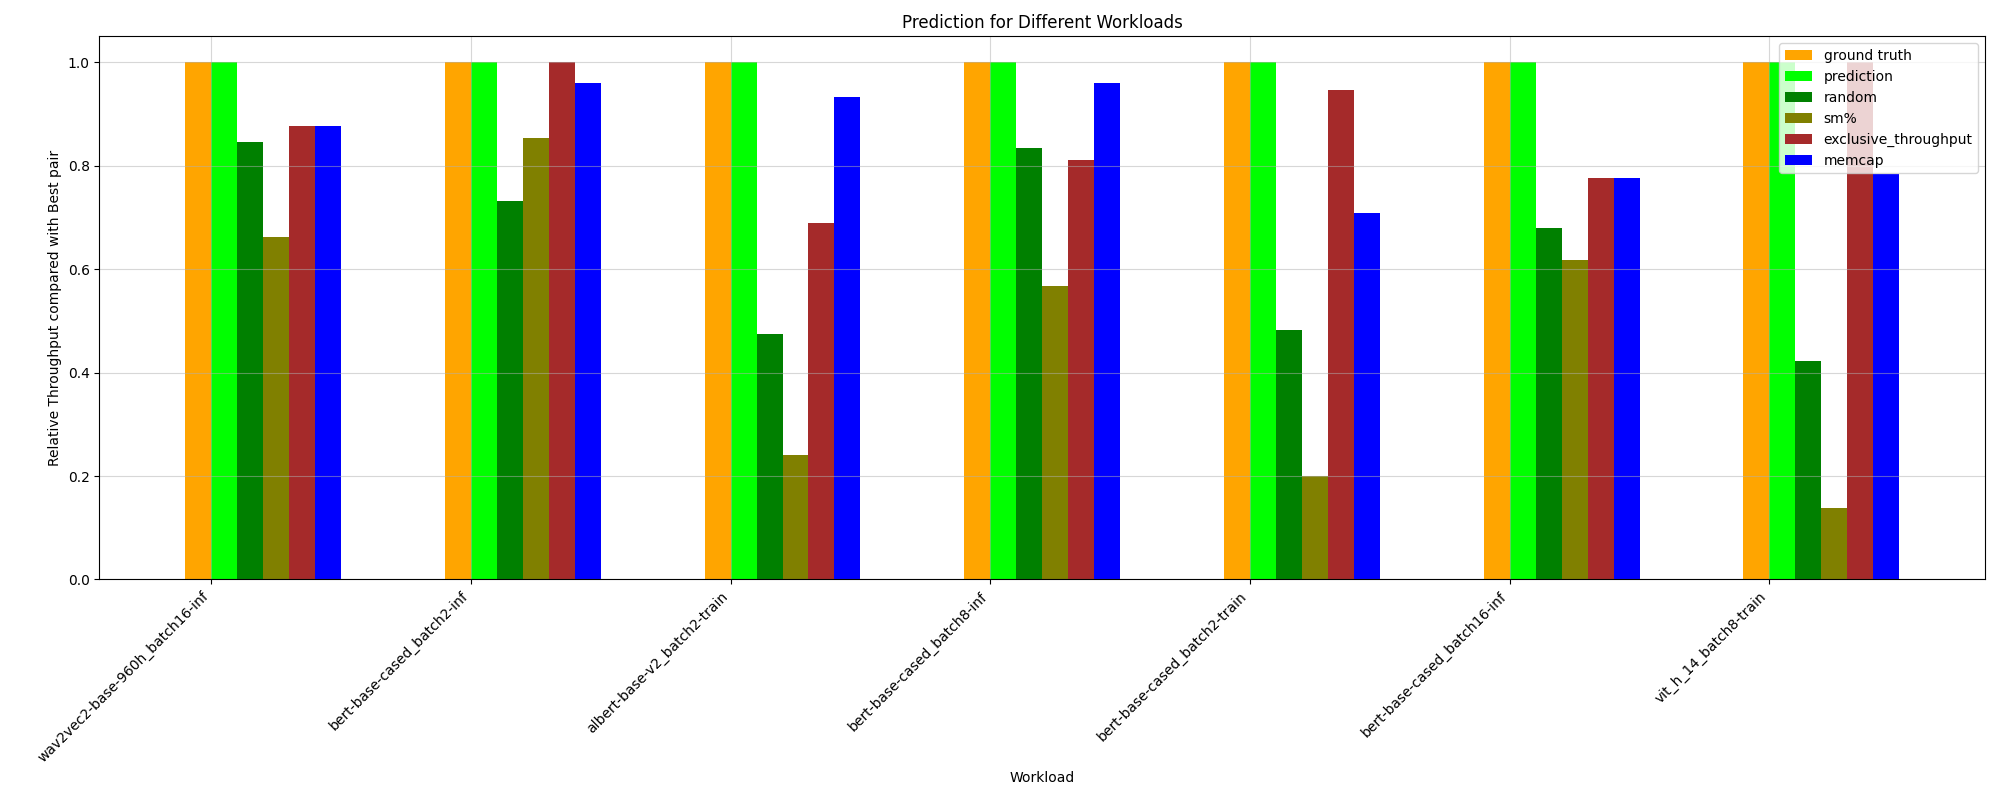

Source data for this figure (header and first rows):
HPworkload, ground truth, random, prediction, _Threads, _Compute (SM) Throughput, _DRAM Throughput, _Memory Throughput, _Registers, _Static Shared Memory, exclusive_throughput, sm%, mem%, memcap, ground truth value
whisper-large-v2_batch8-inf, 1.0, 0.4116, 0.7455, 0.13, 1.0, 0.7455, 0.06734, 0.13, 0.1012, 1.0, 0.13, 0.7455, 1.0, 60.85
vit-base-patch16-224_batch8-inf, 1.0, 0.6289, 1.0, 1.0, 1.0, 1.0, 0.6897, 1.0, 0.5172, 0.6463, 0.4409, 0.6897, 0.8363, 161.7
albert-base-v2_batch2-train, 1.0, 0.4746, 1.0, 0.241, 1.0, 0.9327, 0.6502, 0.241, 0.07551, 0.6887, 0.241, 0.6502, 0.9327, 100.3
bert-base-cased_batch8-inf, 1.0, 0.8338, 1.0, 0.8186, 0.9959, 0.9599, 0.9599, 0.8186, 0.6838, 0.81, 0.5677, 0.8415, 0.9599, 113.2
wav2vec2-base-960h_batch8-inf, 1.0, 0.5693, 0.7974, 1.0, 1.0, 1.0, 1.0, 1.0, 0.2169, 0.7974, 0.4375, 1.0, 0.7138, 119.5
bert-base-cased_batch8-train, 1.0, 0.5682, 0.8846, 0.6368, 0.8846, 0.6368, 0.6368, 0.6368, 0.6368, 0.8186, 0.3676, 0.6368, 0.8186, 94.56
bert-base-cased_batch16-inf, 1.0, 0.6801, 1.0, 0.8421, 0.9308, 0.8421, 0.8421, 0.8421, 0.4188, 0.7758, 0.6182, 0.8421, 0.7758, 145.3
vit_h_14_batch8-train, 1.0, 0.4222, 1.0, 0.7829, 1.0, 0.7829, 0.7829, 0.7829, 0.08766, 1.0, 0.1387, 0.7829, 0.7829, 70.25
vit-base-patch16-224_batch16-inf, 1.0, 0.6474, 1.0, 0.8773, 0.9087, 0.8773, 0.8773, 0.8773, 0.2837, 0.9087, 0.5785, 0.8773, 0.9087, 159.9
whisper-large-v2_batch16-inf, 1.0, 0.345, 1.0, 0.1523, 1.0, 1.0, 0.4499, 0.1523, 0.09825, 1.0, 0.2336, 0.4499, 1.0, 46.12
wav2vec2-base-960h_batch16-inf, 1.0, 0.8461, 1.0, 1.0, 1.0, 1.0, 1.0, 1.0, 1.0, 0.8772, 0.6611, 1.0, 0.8772, 104.5
albert-base-v2_batch16-train, 1.0, 0.5966, 1.0, 0.4392, 0.7265, 0.7265, 0.7265, 0.4392, 0.2271, 1.0, 0.4392, 0.8133, 0.7265, 64.26
wav2vec2-base-960h_batch2-inf, 1.0, 0.6555, 0.9362, 0.9362, 0.9362, 0.9362, 0.5446, 0.9362, 0.3892, 0.8718, 0.4303, 0.5446, 0.8718, 119.1
albert-base-v2_batch8-train, 1.0, 0.4666, 1.0, 0.6251, 0.9249, 0.6251, 0.6251, 0.6251, 0.1165, 0.9249, 0.2779, 0.6251, 0.6251, 92.5
vit-base-patch16-224_batch2-inf, 1.0, 0.6149, 0.8576, 0.8576, 0.8722, 0.8576, 0.8576, 0.8576, 0.8576, 0.8722, 0.4511, 0.8576, 0.8722, 140.3
bert-base-cased_batch16-train, 1.0, 0.5405, 1.0, 1.0, 1.0, 1.0, 1.0, 1.0, 0.4713, 0.6579, 0.4658, 1.0, 0.6579, 76.23
bert-base-cased_batch2-inf, 1.0, 0.7326, 1.0, 0.854, 0.96, 0.96, 0.96, 0.854, 0.854, 1.0, 0.854, 0.7847, 0.96, 108.7
bert-base-cased_batch2-train, 1.0, 0.4815, 1.0, 0.7236, 0.9254, 0.7236, 0.7236, 0.7236, 0.08084, 0.9468, 0.1998, 0.7236, 0.7087, 97.88
vit_h_14_batch2-train, 1.0, 0.4737, 0.7684, 0.682, 0.7684, 0.682, 0.682, 0.682, 0.682, 0.9681, 0.08231, 0.682, 1.0, 92.8
whisper-large-v2_batch2-inf, 1.0, 0.4904, 0.825, 0.7412, 0.7412, 0.7412, 0.7412, 0.7412, 0.04826, 1.0, 0.2836, 0.825, 1.0, 84.92
